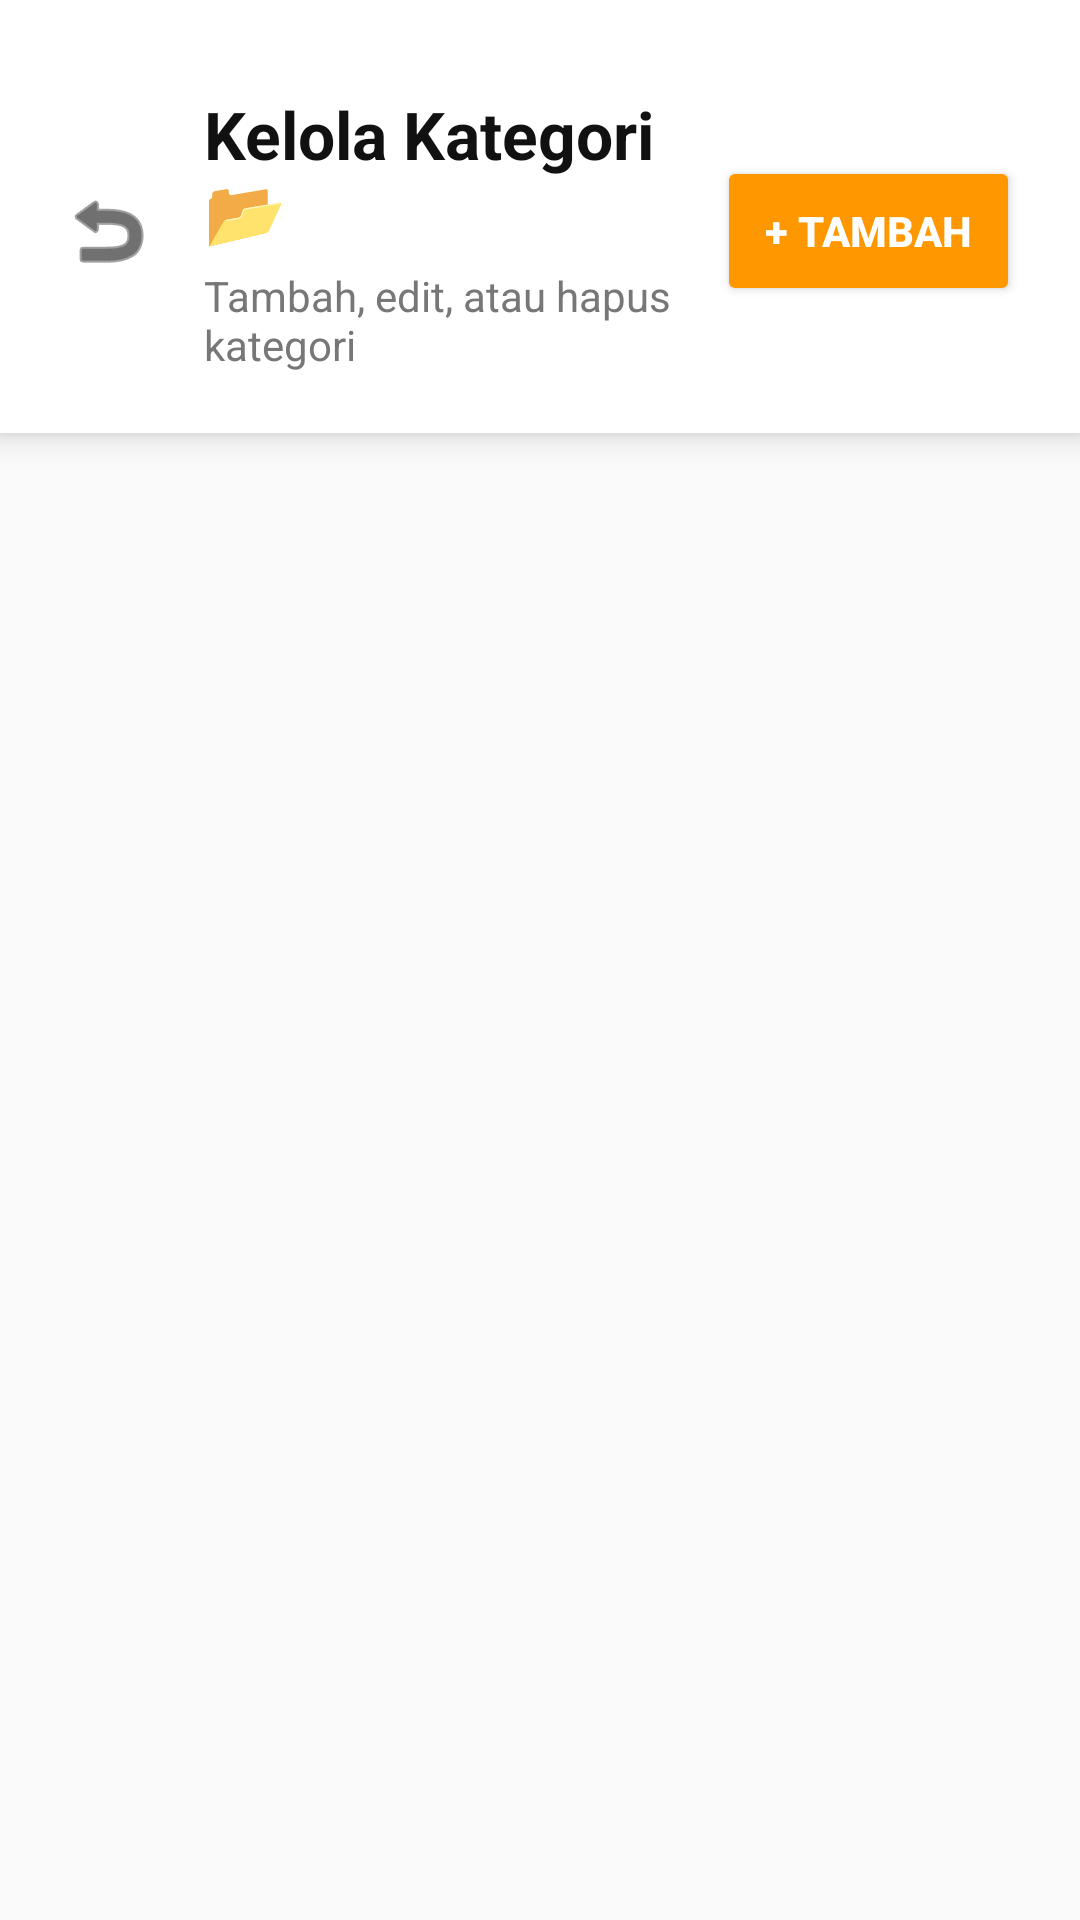

Write the Android layout XML for this screen, with the resource values it uses.
<!-- AndroidManifest.xml: application theme Theme.Projectseleranusantara -->
<!-- res/layout/activity_manage_category.xml -->
<?xml version="1.0" encoding="utf-8"?>
<LinearLayout xmlns:android="http://schemas.android.com/apk/res/android"
    xmlns:app="http://schemas.android.com/apk/res-auto"
    android:layout_width="match_parent"
    android:layout_height="match_parent"
    android:orientation="vertical"
    android:background="#FAFAFA">

    
    <LinearLayout
        android:layout_width="match_parent"
        android:layout_height="wrap_content"
        android:orientation="horizontal"
        android:paddingHorizontal="20dp"
        android:paddingTop="30dp"
        android:paddingBottom="20dp"
        android:background="#FFFFFF"
        android:elevation="6dp"
        android:gravity="center_vertical">

        <ImageView
            android:id="@+id/btnBack"
            android:layout_width="32dp"
            android:layout_height="32dp"
            android:src="@android:drawable/ic_menu_revert"
            android:contentDescription="Kembali"
            android:layout_marginEnd="16dp"
            app:tint="#111111"/>

        <LinearLayout
            android:layout_width="0dp"
            android:layout_height="wrap_content"
            android:layout_weight="1"
            android:orientation="vertical">

            <TextView
                android:layout_width="wrap_content"
                android:layout_height="wrap_content"
                android:text="Kelola Kategori 📂"
                android:textColor="#111111"
                android:textSize="22sp"
                android:textStyle="bold" />

            <TextView
                android:layout_width="wrap_content"
                android:layout_height="wrap_content"
                android:text="Tambah, edit, atau hapus kategori"
                android:textColor="#777777"
                android:textSize="14sp"
                android:layout_marginTop="4dp"/>
        </LinearLayout>

        <Button
            android:id="@+id/btnAddCategory"
            android:layout_width="wrap_content"
            android:layout_height="50dp"
            android:text="+ Tambah"
            android:textColor="#FFFFFF"
            android:textSize="14sp"
            android:textStyle="bold"
            android:backgroundTint="#FF9800"
            app:cornerRadius="12dp"
            android:paddingHorizontal="16dp"/>
    </LinearLayout>

    <androidx.recyclerview.widget.RecyclerView
        android:id="@+id/rvCategory"
        android:layout_width="match_parent"
        android:layout_height="match_parent"
        android:layout_marginTop="10dp"
        android:paddingHorizontal="16dp"
        android:paddingBottom="20dp"
        android:clipToPadding="false"/>

</LinearLayout>
<!-- resources referenced by this layout -->
<resources>
  <style name="Theme.Projectseleranusantara" parent="Base.Theme.Projectseleranusantara" />
  <style name="Base.Theme.Projectseleranusantara" parent="Theme.Material3.DayNight.NoActionBar">
          
          
      </style>
</resources>
